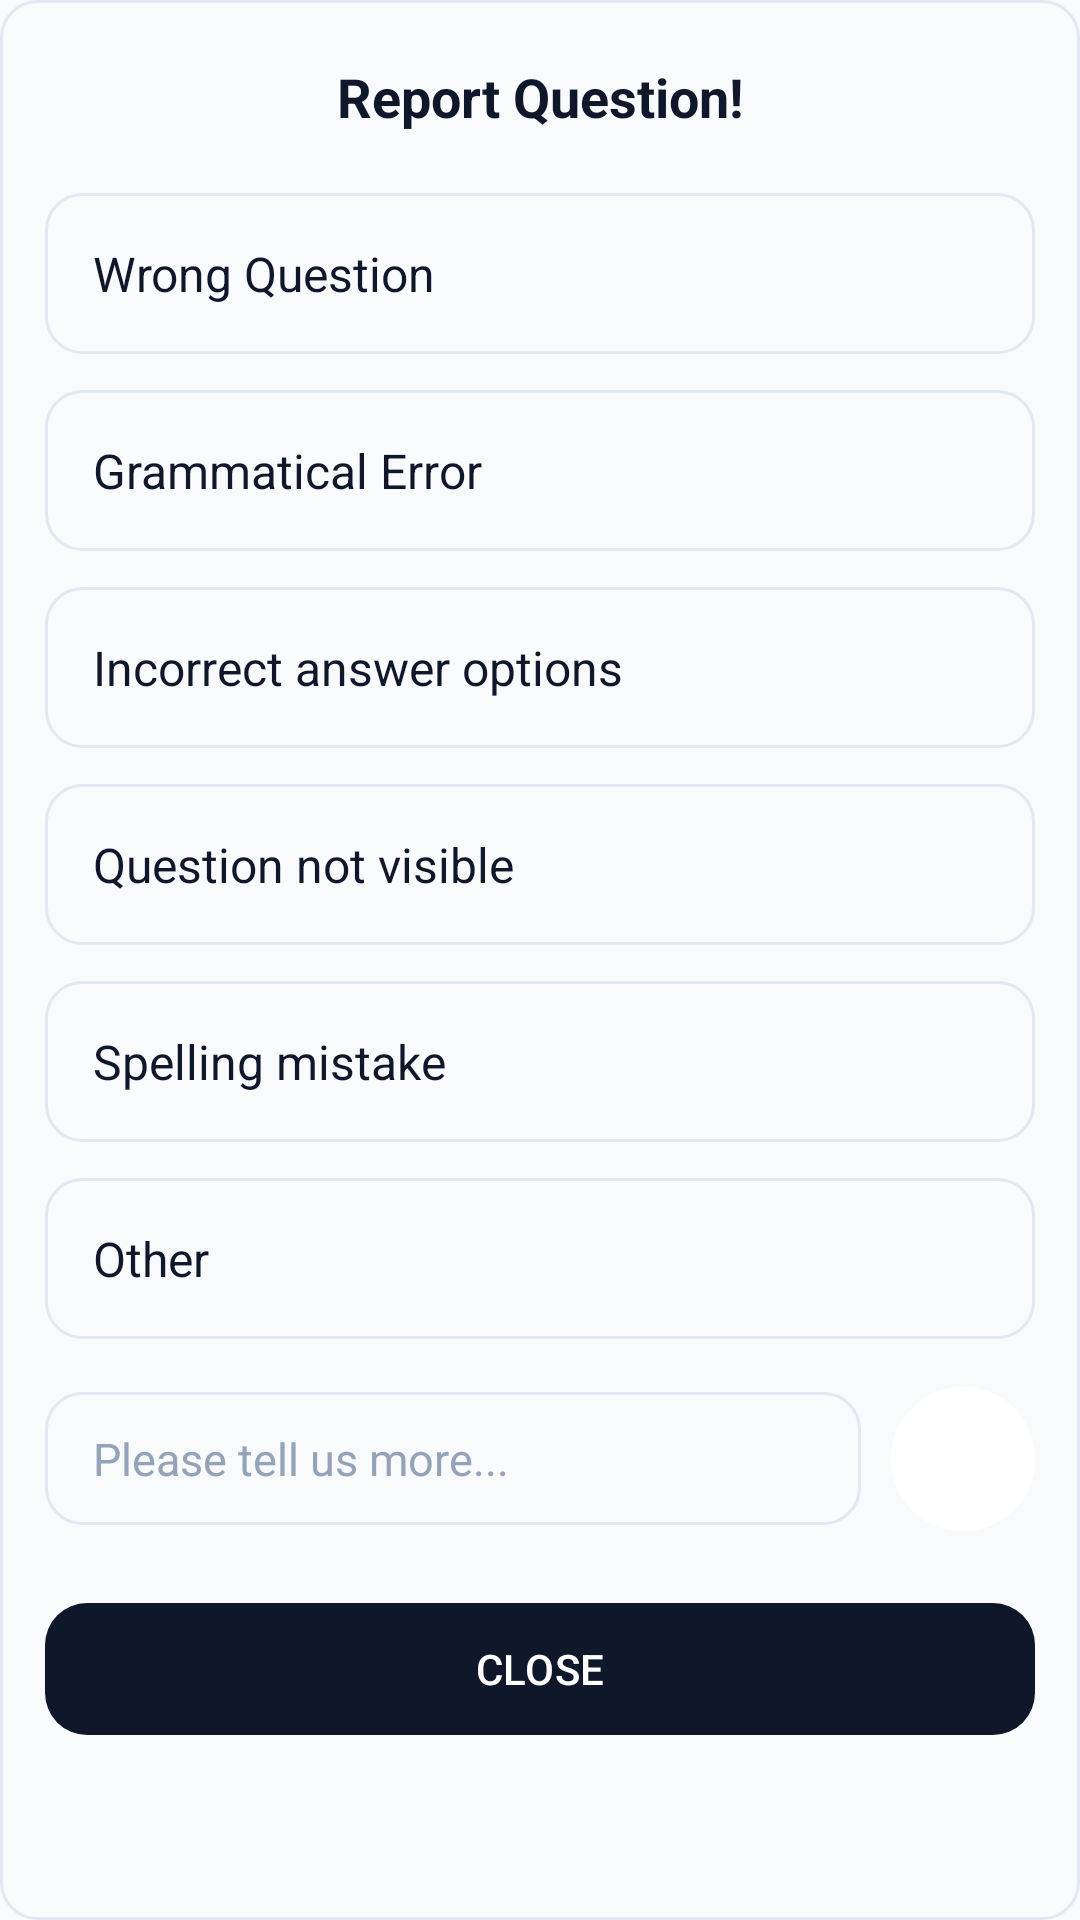

Reconstruct the res/layout file that produces this screen, plus the resources it refers to.
<!-- AndroidManifest.xml: application theme Theme.TestMaster -->
<!-- res/layout/popup_report_question.xml -->
<?xml version="1.0" encoding="utf-8"?>
<ScrollView xmlns:android="http://schemas.android.com/apk/res/android"
    xmlns:app="http://schemas.android.com/apk/res-auto"
    android:layout_width="match_parent"
    android:layout_height="wrap_content"
    android:background="@drawable/box_outline"
    android:layout_margin="20dp"
    android:clipToPadding="false"
    android:paddingBottom="20dp">

    <LinearLayout
        android:layout_width="match_parent"
        android:layout_height="wrap_content"
        android:orientation="vertical">

        <TextView
            android:layout_width="match_parent"
            android:layout_height="wrap_content"
            android:gravity="center_horizontal"
            android:paddingHorizontal="15dp"
            android:paddingVertical="20dp"
            android:text="Report Question!"
            android:textColor="@color/onSurface"
            android:textSize="18sp"
            android:textStyle="bold" />

        
        <LinearLayout
            android:id="@+id/ll_wrong"
            android:layout_width="match_parent"
            android:layout_height="wrap_content"
            android:layout_marginHorizontal="15dp"
            android:layout_marginBottom="12dp"
            android:background="@drawable/bg_report_reason_selector"
            android:clickable="true"
            android:focusable="true"
            android:gravity="center_vertical"
            android:padding="16dp">

            <TextView
                android:layout_width="match_parent"
                android:layout_height="wrap_content"
                android:duplicateParentState="true"
                android:text="Wrong Question"
                android:textColor="@color/onSurface"
                android:textSize="16sp" />
        </LinearLayout>

        <LinearLayout
            android:id="@+id/ll_error"
            android:layout_width="match_parent"
            android:layout_height="wrap_content"
            android:layout_marginHorizontal="15dp"
            android:layout_marginBottom="12dp"
            android:background="@drawable/bg_report_reason_selector"
            android:clickable="true"
            android:focusable="true"
            android:gravity="center_vertical"
            android:padding="16dp">

            <TextView
                android:layout_width="match_parent"
                android:layout_height="wrap_content"
                android:duplicateParentState="true"
                android:text="Grammatical Error"
                android:textColor="@color/onSurface"
                android:textSize="16sp" />
        </LinearLayout>

        <LinearLayout
            android:id="@+id/ll_incorrect_ans"
            android:layout_width="match_parent"
            android:layout_height="wrap_content"
            android:layout_marginHorizontal="15dp"
            android:layout_marginBottom="12dp"
            android:background="@drawable/bg_report_reason_selector"
            android:clickable="true"
            android:focusable="true"
            android:gravity="center_vertical"
            android:padding="16dp">

            <TextView
                android:layout_width="match_parent"
                android:layout_height="wrap_content"
                android:duplicateParentState="true"
                android:text="Incorrect answer options"
                android:textColor="@color/onSurface"
                android:textSize="16sp" />
        </LinearLayout>

        <LinearLayout
            android:id="@+id/ll_notvisible"
            android:layout_width="match_parent"
            android:layout_height="wrap_content"
            android:layout_marginHorizontal="15dp"
            android:layout_marginBottom="12dp"
            android:background="@drawable/bg_report_reason_selector"
            android:clickable="true"
            android:focusable="true"
            android:gravity="center_vertical"
            android:padding="16dp">

            <TextView
                android:layout_width="match_parent"
                android:layout_height="wrap_content"
                android:duplicateParentState="true"
                android:text="Question not visible"
                android:textColor="@color/onSurface"
                android:textSize="16sp" />
        </LinearLayout>

        <LinearLayout
            android:id="@+id/ll_spellingmistake"
            android:layout_width="match_parent"
            android:layout_height="wrap_content"
            android:layout_marginHorizontal="15dp"
            android:layout_marginBottom="12dp"
            android:background="@drawable/bg_report_reason_selector"
            android:clickable="true"
            android:focusable="true"
            android:gravity="center_vertical"
            android:padding="16dp">

            <TextView
                android:layout_width="match_parent"
                android:layout_height="wrap_content"
                android:duplicateParentState="true"
                android:text="Spelling mistake"
                android:textColor="@color/onSurface"
                android:textSize="16sp" />
        </LinearLayout>

        <LinearLayout
            android:id="@+id/ll_other"
            android:layout_width="match_parent"
            android:layout_height="wrap_content"
            android:layout_marginHorizontal="15dp"
            android:layout_marginBottom="16dp"
            android:background="@drawable/bg_report_reason_selector"
            android:clickable="true"
            android:focusable="true"
            android:gravity="center_vertical"
            android:padding="16dp">

            <TextView
                android:layout_width="match_parent"
                android:layout_height="wrap_content"
                android:duplicateParentState="true"
                android:text="Other"
                android:textColor="@color/onSurface"
                android:textSize="16sp" />
        </LinearLayout>

        
        <LinearLayout
            android:layout_width="match_parent"
            android:layout_height="wrap_content"
            android:layout_marginHorizontal="15dp"
            android:layout_marginBottom="12dp"
            android:gravity="center_vertical"
            android:orientation="horizontal">

            <EditText
                android:id="@+id/et_report_description"
                android:layout_width="0dp"
                android:layout_height="wrap_content"
                android:layout_weight="1"
                android:background="@drawable/box_outline"
                android:hint="Please tell us more..."
                android:paddingVertical="12dp"
                android:paddingStart="16dp"
                android:paddingEnd="16dp"
                android:textColor="@color/onSurface"
                android:textColorHint="@color/text_hint"
                android:textSize="15sp" />

            <ImageView
                android:id="@+id/iv_report_send"
                android:layout_width="48dp"
                android:layout_height="48dp"
                android:layout_marginStart="10dp"
                android:background="@drawable/bg_circle_page"
                android:backgroundTint="@color/primary"
                android:padding="12dp"
                android:src="@drawable/baseline_send_24"
                app:tint="@color/onPrimary" />
        </LinearLayout>

        <com.google.android.material.button.MaterialButton
            android:id="@+id/btn_close_report"
            style="@style/Widget.Material3.Button"
            android:layout_width="match_parent"
            android:layout_height="52dp"
            android:layout_marginHorizontal="15dp"
            android:layout_marginTop="8dp"
            android:text="CLOSE"
            android:textColor="@color/primary"
            app:backgroundTint="@color/onPrimary"
            app:cornerRadius="14dp" />
    </LinearLayout>
</ScrollView>
<!-- resources referenced by this layout -->
<resources>
  <color name="onPrimary">#0F172A</color>
  <color name="onSurface">#0F172A</color>
  <color name="primary">#FFFFFF</color>
  <color name="text_hint">#94A3B8</color>
  <!-- drawable bg_circle_page (drawable) -->
  <?xml version="1.0" encoding="utf-8"?>
  <shape xmlns:android="http://schemas.android.com/apk/res/android"
      android:shape="oval">
      <solid android:color="@color/background" />
      <stroke android:color="@color/outline"
          android:width="1dp"/>
  </shape>
  <!-- drawable bg_report_reason_selector (drawable) -->
  <?xml version="1.0" encoding="utf-8"?>
  <selector xmlns:android="http://schemas.android.com/apk/res/android">
      <item android:state_selected="true" android:drawable="@drawable/blue_box_filled"/>
      <item android:drawable="@drawable/box_outline"/>
  </selector>
  <!-- drawable box_outline (drawable) -->
  <?xml version="1.0" encoding="utf-8"?>
  <shape xmlns:android="http://schemas.android.com/apk/res/android">
      <stroke
          android:width="1dp"
          android:color="@color/gray" />
      <corners android:radius="12dp" />
      <solid android:color="@color/background" />
  </shape>
  <style name="Theme.TestMaster" parent="Base.Theme.TestMaster" />
  <color name="background">#F8FAFC</color>
  <color name="outline">#94A3B8</color>
  <!-- drawable blue_box_filled (drawable) -->
  <?xml version="1.0" encoding="utf-8"?>
  <shape xmlns:android="http://schemas.android.com/apk/res/android"
      android:shape="rectangle">
      <stroke android:width="1dp"
          android:color="@color/onPrimary"/>
      <solid android:color="@color/background"/>
      <corners android:radius="12dp"/>
  </shape>
  <color name="gray">#E2E8F0</color>
  <style name="Base.Theme.TestMaster" parent="Theme.Material3.DayNight.NoActionBar">
          
          <item name="colorPrimary">@color/primary</item>
          <item name="colorOnPrimary">@color/onPrimary</item>
          <item name="colorPrimaryContainer">@color/primaryContainer</item>
          <item name="colorOnPrimaryContainer">@color/onPrimaryContainer</item>
  
          <item name="colorSecondary">@color/secondary</item>
          <item name="colorOnSecondary">@color/onSecondary</item>
          <item name="colorSecondaryContainer">@color/secondaryContainer</item>
          <item name="colorOnSecondaryContainer">@color/onSecondaryContainer</item>
  
          
          <item name="android:windowBackground">@color/background</item>
          <item name="colorSurface">@color/surface</item>
          <item name="colorOnSurface">@color/onSurface</item>
          <item name="colorSurfaceVariant">@color/surfaceVariant</item>
          <item name="colorOnSurfaceVariant">@color/onSurfaceVariant</item>
          <item name="colorOutline">@color/outline</item>
  
          
          <item name="colorError">@color/error</item>
          <item name="colorOnError">@color/onError</item>
          <item name="colorErrorContainer">@color/errorContainer</item>
          <item name="colorOnErrorContainer">@color/onErrorContainer</item>
  
          
          <item name="colorControlActivated">@color/accent</item>
  
          
          <item name="android:statusBarColor">@color/surface</item>
          <item name="android:windowLightStatusBar">true</item>
      </style>
  <color name="primaryContainer">#F1F5F9</color>
  <color name="onPrimaryContainer">#0F172A</color>
  <color name="secondary">#64748B</color>
  <color name="onSecondary">#FFFFFF</color>
  <color name="secondaryContainer">#E2E8F0</color>
  <color name="onSecondaryContainer">#0F172A</color>
  <color name="surface">#FFFFFF</color>
  <color name="surfaceVariant">#E2E8F0</color>
  <color name="onSurfaceVariant">#475569</color>
  <color name="error">#DC2626</color>
  <color name="onError">#FFFFFF</color>
  <color name="errorContainer">#FEE2E2</color>
  <color name="onErrorContainer">#7F1D1D</color>
  <color name="accent">#334155</color>
</resources>
